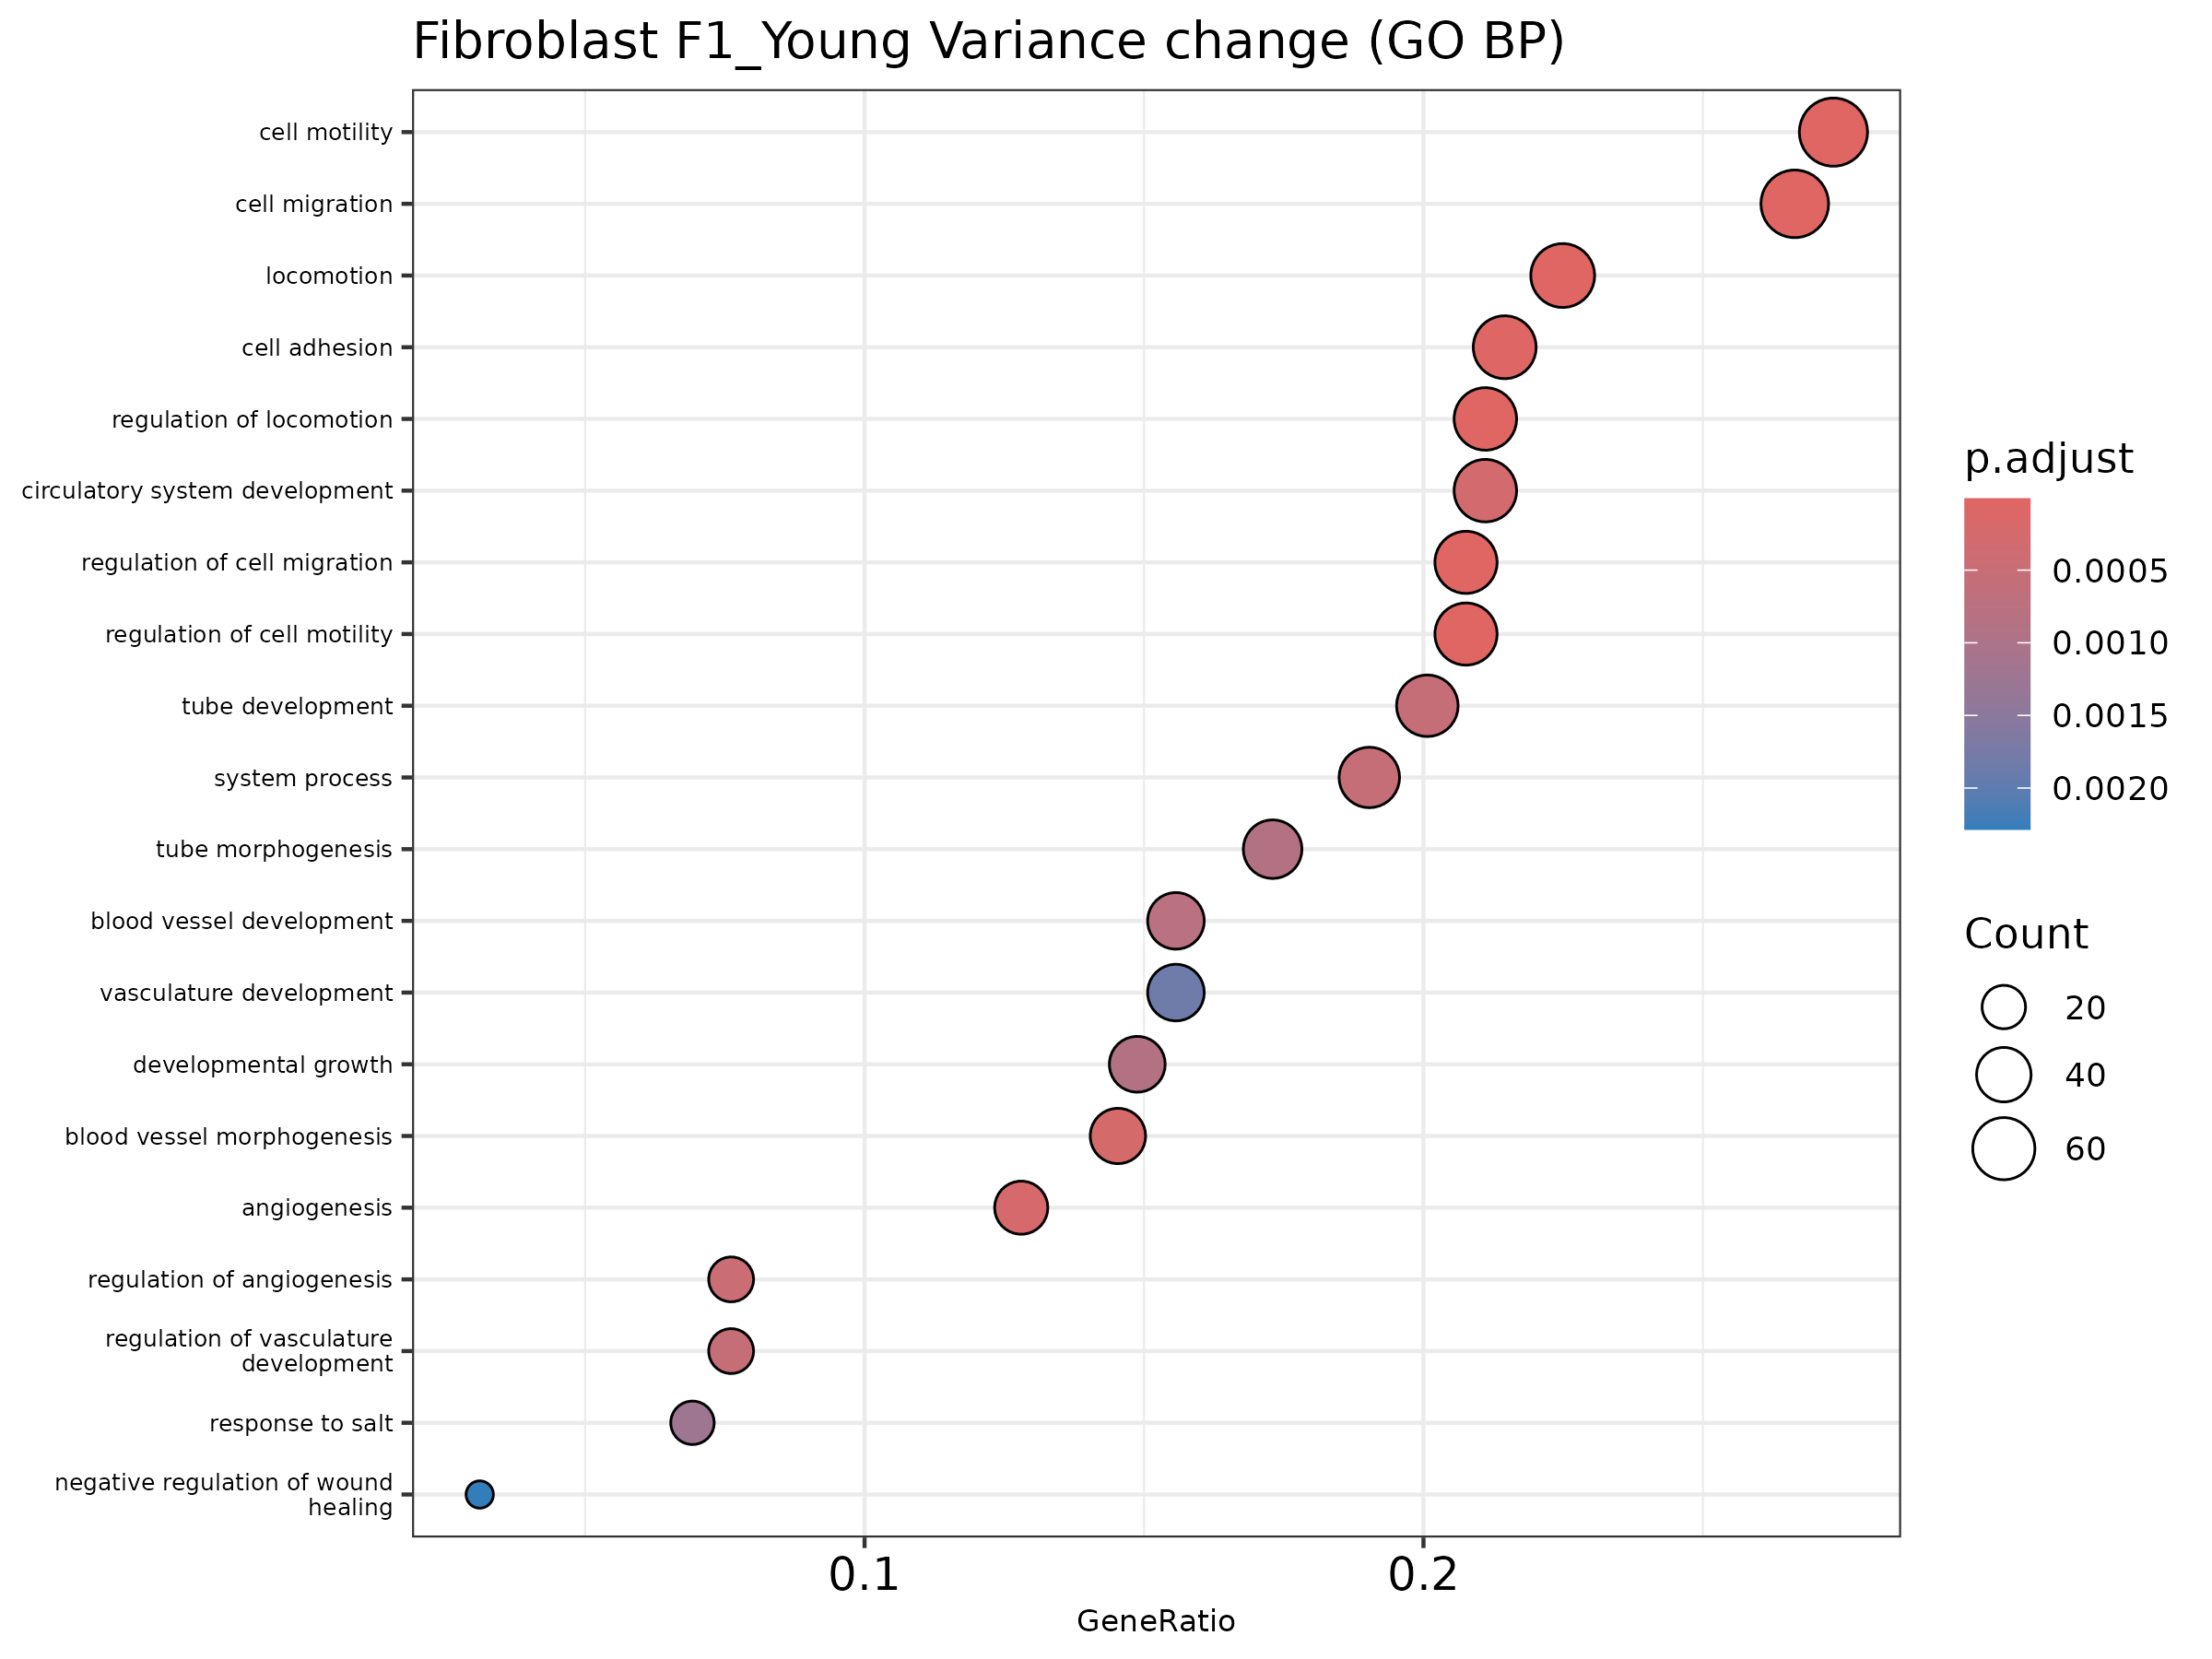

The data file committed next to this chart (first rows):
ID, Description, GeneRatio, BgRatio, pvalue, p.adjust, qvalue, geneID, Count
GO:0016477, cell migration, 77/289, 477/3304, 8.455704199165004e-9, 8.127046570890108e-6, 6.963344082024263e-6, Adamts12/Adamts9/Adarb1/Akt3/Apoe/Aqp1/A…, 77
GO:0030334, regulation of cell migration, 60/289, 334/3304, 1.0461512554882385e-8, 8.127046570890108e-6, 6.963344082024263e-6, Adamts9/Adarb1/Akt3/Apoe/Aqp1/Ccl2/Cd9/C…, 60
GO:0048870, cell motility, 79/289, 498/3304, 1.1634271941532579e-8, 8.127046570890108e-6, 6.963344082024263e-6, Adamts12/Adamts9/Adarb1/Akt3/Apoe/Aqp1/A…, 79
GO:0040011, locomotion, 65/289, 378/3304, 1.3784792516706812e-8, 8.127046570890108e-6, 6.963344082024263e-6, Adamts9/Adarb1/Akt3/Apoe/Aqp1/Ccl2/Cd9/C…, 65
GO:2000145, regulation of cell motility, 60/289, 337/3304, 1.493942384354799e-8, 8.127046570890108e-6, 6.963344082024263e-6, Adamts9/Adarb1/Akt3/Apoe/Aqp1/Ccl2/Cd9/C…, 60
GO:0040012, regulation of locomotion, 61/289, 348/3304, 2.0487537424734986e-8, 9.287683632546527e-6, 7.957790852344431e-6, Adamts9/Adarb1/Akt3/Apoe/Aqp1/Ccl2/Cd9/C…, 61
GO:0007155, cell adhesion, 62/289, 374/3304, 1.3754275854878118e-7, 5.344518617895497e-5, 4.579243119203031e-5, Adamts12/Adamts9/Axl/B4galt1/Cblb/Ccl2/C…, 62
GO:0001525, angiogenesis, 37/289, 184/3304, 6.184895336984799e-7, 2.1028644145748316e-4, 1.8017576679058348e-4, Adamts9/Akt3/Aqp1/B4galt1/Ccl2/Cdh13/Cli…, 37
GO:0048514, blood vessel morphogenesis, 42/289, 224/3304, 7.505119993390374e-7, 2.2682140424468687e-4, 1.943431071972665e-4, Adamts9/Adgrf5/Akt3/Apoe/Aqp1/B4galt1/Cc…, 42
GO:0072359, circulatory system development, 61/289, 386/3304, 1.040653943932559e-6, 2.8305787274965604e-4, 2.4252714019649323e-4, Adamts9/Adgrf5/Akap13/Akt3/Ank2/Ankrd17/…, 61
GO:0045765, regulation of angiogenesis, 22/289, 85/3304, 1.875570442149086e-6, 4.637774184223195e-4, 3.973696611404858e-4, Adamts9/Akt3/Aqp1/Ccl2/Col4a2/Flt1/Itga5…, 22
GO:1901342, regulation of vasculature development, 22/289, 86/3304, 2.323115869715517e-6, 5.257889346356519e-4, 4.505018193820949e-4, Adamts9/Akt3/Aqp1/Ccl2/Col4a2/Flt1/Itga5…, 22
GO:0003008, system process, 55/289, 343/3304, 2.516669206407333e-6, 5.257889346356519e-4, 4.505018193820949e-4, Adarb1/Adgrf5/Akap13/Ank2/Apoe/Aqp1/Atxn…, 55
GO:0035295, tube development, 58/289, 370/3304, 2.706266575330561e-6, 5.257889346356519e-4, 4.505018193820949e-4, Adamts12/Adamts9/Adgrf5/Akt3/Apoe/Aqp1/A…, 58
GO:0001568, blood vessel development, 45/289, 263/3304, 4.15558746186689e-6, 7.535465264185293e-4, 6.456470624963715e-4, Adamts9/Adgrf5/Akt3/Ankrd17/Apoe/Aqp1/B4…, 45
GO:0048589, developmental growth, 43/289, 249/3304, 5.477452130705375e-6, 8.796929421366321e-4, 7.537307174498853e-4, Adarb1/Akap13/Ankrd11/Apoe/Bnc2/Cacna1c/…, 43
GO:0035239, tube morphogenesis, 50/289, 308/3304, 5.4980808883539506e-6, 8.796929421366321e-4, 7.537307174498853e-4, Adamts12/Adamts9/Adgrf5/Akt3/Apoe/Aqp1/B…, 50
GO:1902074, response to salt, 20/289, 79/3304, 8.09703593411485e-6, 0.001224, 0.001048, Cd36/Chrm3/Clic4/Cpne8/Egr1/Fabp4/Fyn/Ho…, 20
GO:0001944, vasculature development, 45/289, 274/3304, 1.2854021258932705e-5, 0.00184, 0.001577, Adamts9/Adgrf5/Akt3/Ankrd17/Apoe/Aqp1/B4…, 45
GO:0061045, negative regulation of wound healing, 9/289, 20/3304, 1.8755112666449774e-5, 0.002285, 0.001958, Apoe/Cd9/Clasp2/Pdgfra/Prkg1/Serpine1/Se…, 9
GO:0030195, negative regulation of blood coagulation, 7/289, 12/3304, 1.9685283671348268e-5, 0.002285, 0.001958, Apoe/Cd9/Pdgfra/Prkg1/Serpine1/Serpine2/…, 7
GO:0050819, negative regulation of coagulation, 7/289, 12/3304, 1.9685283671348268e-5, 0.002285, 0.001958, Apoe/Cd9/Pdgfra/Prkg1/Serpine1/Serpine2/…, 7
GO:1900047, negative regulation of hemostasis, 7/289, 12/3304, 1.9685283671348268e-5, 0.002285, 0.001958, Apoe/Cd9/Pdgfra/Prkg1/Serpine1/Serpine2/…, 7
GO:0003013, circulatory system process, 26/289, 126/3304, 2.0337776115501173e-5, 0.002285, 0.001958, Akap13/Ank2/Apoe/Cacna1c/Cd36/Chrm3/Dock…, 26
GO:0097529, myeloid leukocyte migration, 16/289, 58/3304, 2.099873879563575e-5, 0.002285, 0.001958, B4galt1/Ccl2/Cd9/Flt1/Il1r1/Nf1/Pde4b/Pd…, 16
GO:0042326, negative regulation of phosphorylation, 23/289, 105/3304, 2.2710879941199618e-5, 0.002376, 0.002036, Adarb1/Apoe/Atxn1/Cblb/Ddr2/Fabp4/Grb10/…, 23
GO:0044057, regulation of system process, 27/289, 135/3304, 2.5494121258105387e-5, 0.002568, 0.002201, Ank2/Apoe/Aqp1/Cacna1c/Chrm3/Dock4/Flt1/…, 27
GO:0007167, enzyme-linked receptor protein signaling…, 48/289, 309/3304, 2.996741204556875e-5, 0.002911, 0.002494, Adamts12/Atxn1/Axl/Cblb/Ccl2/Cdh13/Clasp…, 48
GO:0040017, positive regulation of locomotion, 36/289, 208/3304, 3.309566479258827e-5, 0.003104, 0.00266, Akt3/Aqp1/Ccl2/Cdh13/Clasp2/Ddr2/Dock4/E…, 36
GO:0061041, regulation of wound healing, 12/289, 37/3304, 4.011540435841963e-5, 0.003569, 0.003058, Apoe/Ccl2/Cd36/Cd9/Clasp2/Ddr2/Pdgfra/Pr…, 12
GO:0040007, growth, 47/289, 304/3304, 4.1717495153517405e-5, 0.003569, 0.003058, Adarb1/Akap13/Ankrd11/Apoe/Bnc2/Cacna1c/…, 47
GO:0030335, positive regulation of cell migration, 35/289, 202/3304, 4.198364076709258e-5, 0.003569, 0.003058, Akt3/Aqp1/Ccl2/Cdh13/Clasp2/Ddr2/Dock4/E…, 35
GO:0051241, negative regulation of multicellular org…, 47/289, 305/3304, 4.549731984493743e-5, 0.003742, 0.003206, Adamts12/Adamts9/Adgrf5/Apoe/Axl/Cblb/Cc…, 47
GO:2000147, positive regulation of cell motility, 35/289, 203/3304, 4.6770634397884344e-5, 0.003742, 0.003206, Akt3/Aqp1/Ccl2/Cdh13/Clasp2/Ddr2/Dock4/E…, 35
GO:1903035, negative regulation of response to wound…, 10/289, 27/3304, 4.9317643512527135e-5, 0.003833, 0.003284, Apoe/Cd9/Clasp2/Pdgfra/Prkg1/Serpine1/Se…, 10
GO:0010563, negative regulation of phosphorus metabo…, 24/289, 118/3304, 5.503727863244675e-5, 0.004046, 0.003467, Adarb1/Apoe/Atxn1/Cblb/Ddr2/Fabp4/Grb10/…, 24
GO:0045936, negative regulation of phosphate metabol…, 24/289, 118/3304, 5.503727863244675e-5, 0.004046, 0.003467, Adarb1/Apoe/Atxn1/Cblb/Ddr2/Fabp4/Grb10/…, 24
GO:1901700, response to oxygen-containing compound, 59/289, 417/3304, 5.938504265841484e-5, 0.004251, 0.003642, Akt3/Aqp1/Axl/Ccl2/Ccnd3/Cd36/Cd55/Cebpb…, 59
GO:0030193, regulation of blood coagulation, 8/289, 18/3304, 6.25423934370122e-5, 0.004253, 0.003644, Apoe/Cd36/Cd9/Pdgfra/Prkg1/Serpine1/Serp…, 8
GO:1900046, regulation of hemostasis, 8/289, 18/3304, 6.25423934370122e-5, 0.004253, 0.003644, Apoe/Cd36/Cd9/Pdgfra/Prkg1/Serpine1/Serp…, 8
GO:0003012, muscle system process, 22/289, 105/3304, 7.091593843400297e-5, 0.004705, 0.004031, Akap13/Ank2/Cacna1c/Chrm3/Dock4/Flt1/Hom…, 22
GO:0006936, muscle contraction, 16/289, 64/3304, 7.888407142190628e-5, 0.005109, 0.004377, Ank2/Cacna1c/Chrm3/Dock4/Flt1/Homer1/Pde…, 16
GO:0016525, negative regulation of angiogenesis, 11/289, 34/3304, 8.69581200203544e-5, 0.005256, 0.004504, Adamts9/Ccl2/Col4a2/Flt1/Nf1/Ptprm/Rock2…, 11
GO:1901343, negative regulation of vasculature devel…, 11/289, 34/3304, 8.69581200203544e-5, 0.005256, 0.004504, Adamts9/Ccl2/Col4a2/Flt1/Nf1/Ptprm/Rock2…, 11
GO:2000181, negative regulation of blood vessel morp…, 11/289, 34/3304, 8.69581200203544e-5, 0.005256, 0.004504, Adamts9/Ccl2/Col4a2/Flt1/Nf1/Ptprm/Rock2…, 11
GO:0050818, regulation of coagulation, 8/289, 19/3304, 9.99086013422722e-5, 0.005889, 0.005046, Apoe/Cd36/Cd9/Pdgfra/Prkg1/Serpine1/Serp…, 8
GO:0034330, cell junction organization, 38/289, 236/3304, 1.0296824474618962e-4, 0.005889, 0.005046, Adgrl2/Apoe/Asap1/Cd9/Cdh13/Cdh19/Clasp2…, 38
GO:0030336, negative regulation of cell migration, 23/289, 115/3304, 1.0392122814867824e-4, 0.005889, 0.005046, Adamts9/Adarb1/Apoe/Clasp2/Clic4/Dach1/I…, 23
GO:0050790, regulation of catalytic activity, 61/289, 444/3304, 1.0611018214541522e-4, 0.00589, 0.005047, Abi1/Adarb1/Akap13/Apoe/Aqp1/Asap1/Axl/C…, 61
GO:0050866, negative regulation of cell activation, 14/289, 53/3304, 1.1703224498474972e-4, 0.006242, 0.005348, Adgrf5/Apoe/Axl/Cblb/Cd9/Cebpb/Fgl2/Pdgf…, 14
GO:1903034, regulation of response to wounding, 14/289, 53/3304, 1.1703224498474972e-4, 0.006242, 0.005348, Apoe/Ccl2/Cd36/Cd9/Clasp2/Ddr2/Igf1r/Pdg…, 14
GO:0090257, regulation of muscle system process, 17/289, 73/3304, 1.232778477401086e-4, 0.006412, 0.005494, Ank2/Cacna1c/Chrm3/Dock4/Flt1/Igfbp5/Jar…, 17
GO:0010543, regulation of platelet activation, 7/289, 15/3304, 1.2684978409809413e-4, 0.006412, 0.005494, Apoe/Cd9/Pdgfra/Prkca/Prkg1/Serpine2/Uba…, 7
GO:0019220, regulation of phosphate metabolic proces…, 50/289, 345/3304, 1.3152553159600751e-4, 0.006412, 0.005494, Abi1/Adarb1/Adgrf5/Akap13/Apoe/Atxn1/Axl…, 50
GO:0051174, regulation of phosphorus metabolic proce…, 50/289, 345/3304, 1.3152553159600751e-4, 0.006412, 0.005494, Abi1/Adarb1/Adgrf5/Akap13/Apoe/Atxn1/Axl…, 50
GO:2000026, regulation of multicellular organismal d…, 58/289, 419/3304, 1.3201169465529953e-4, 0.006412, 0.005494, Adamts12/Adamts9/Adgrl2/Akt3/Apoe/Aqp1/A…, 58
GO:2000146, negative regulation of cell motility, 23/289, 117/3304, 1.3707245838503665e-4, 0.006443, 0.00552, Adamts9/Adarb1/Apoe/Clasp2/Clic4/Dach1/I…, 23
GO:0009611, response to wounding, 27/289, 148/3304, 1.3738260723906125e-4, 0.006443, 0.00552, Apoe/Aqp1/Axl/B4galt1/Ccl2/Cd36/Cd9/Clas…, 27
GO:0042060, wound healing, 22/289, 110/3304, 1.4742545670017208e-4, 0.006797, 0.005823, Apoe/Aqp1/Axl/B4galt1/Ccl2/Cd36/Cd9/Clas…, 22
GO:0010243, response to organonitrogen compound, 42/289, 275/3304, 1.5068481599343154e-4, 0.006814, 0.005838, Akt3/Apoe/Aqp1/Ccnd3/Cd36/Cd9/Cdh13/Cebp…, 42
... 105 more rows
